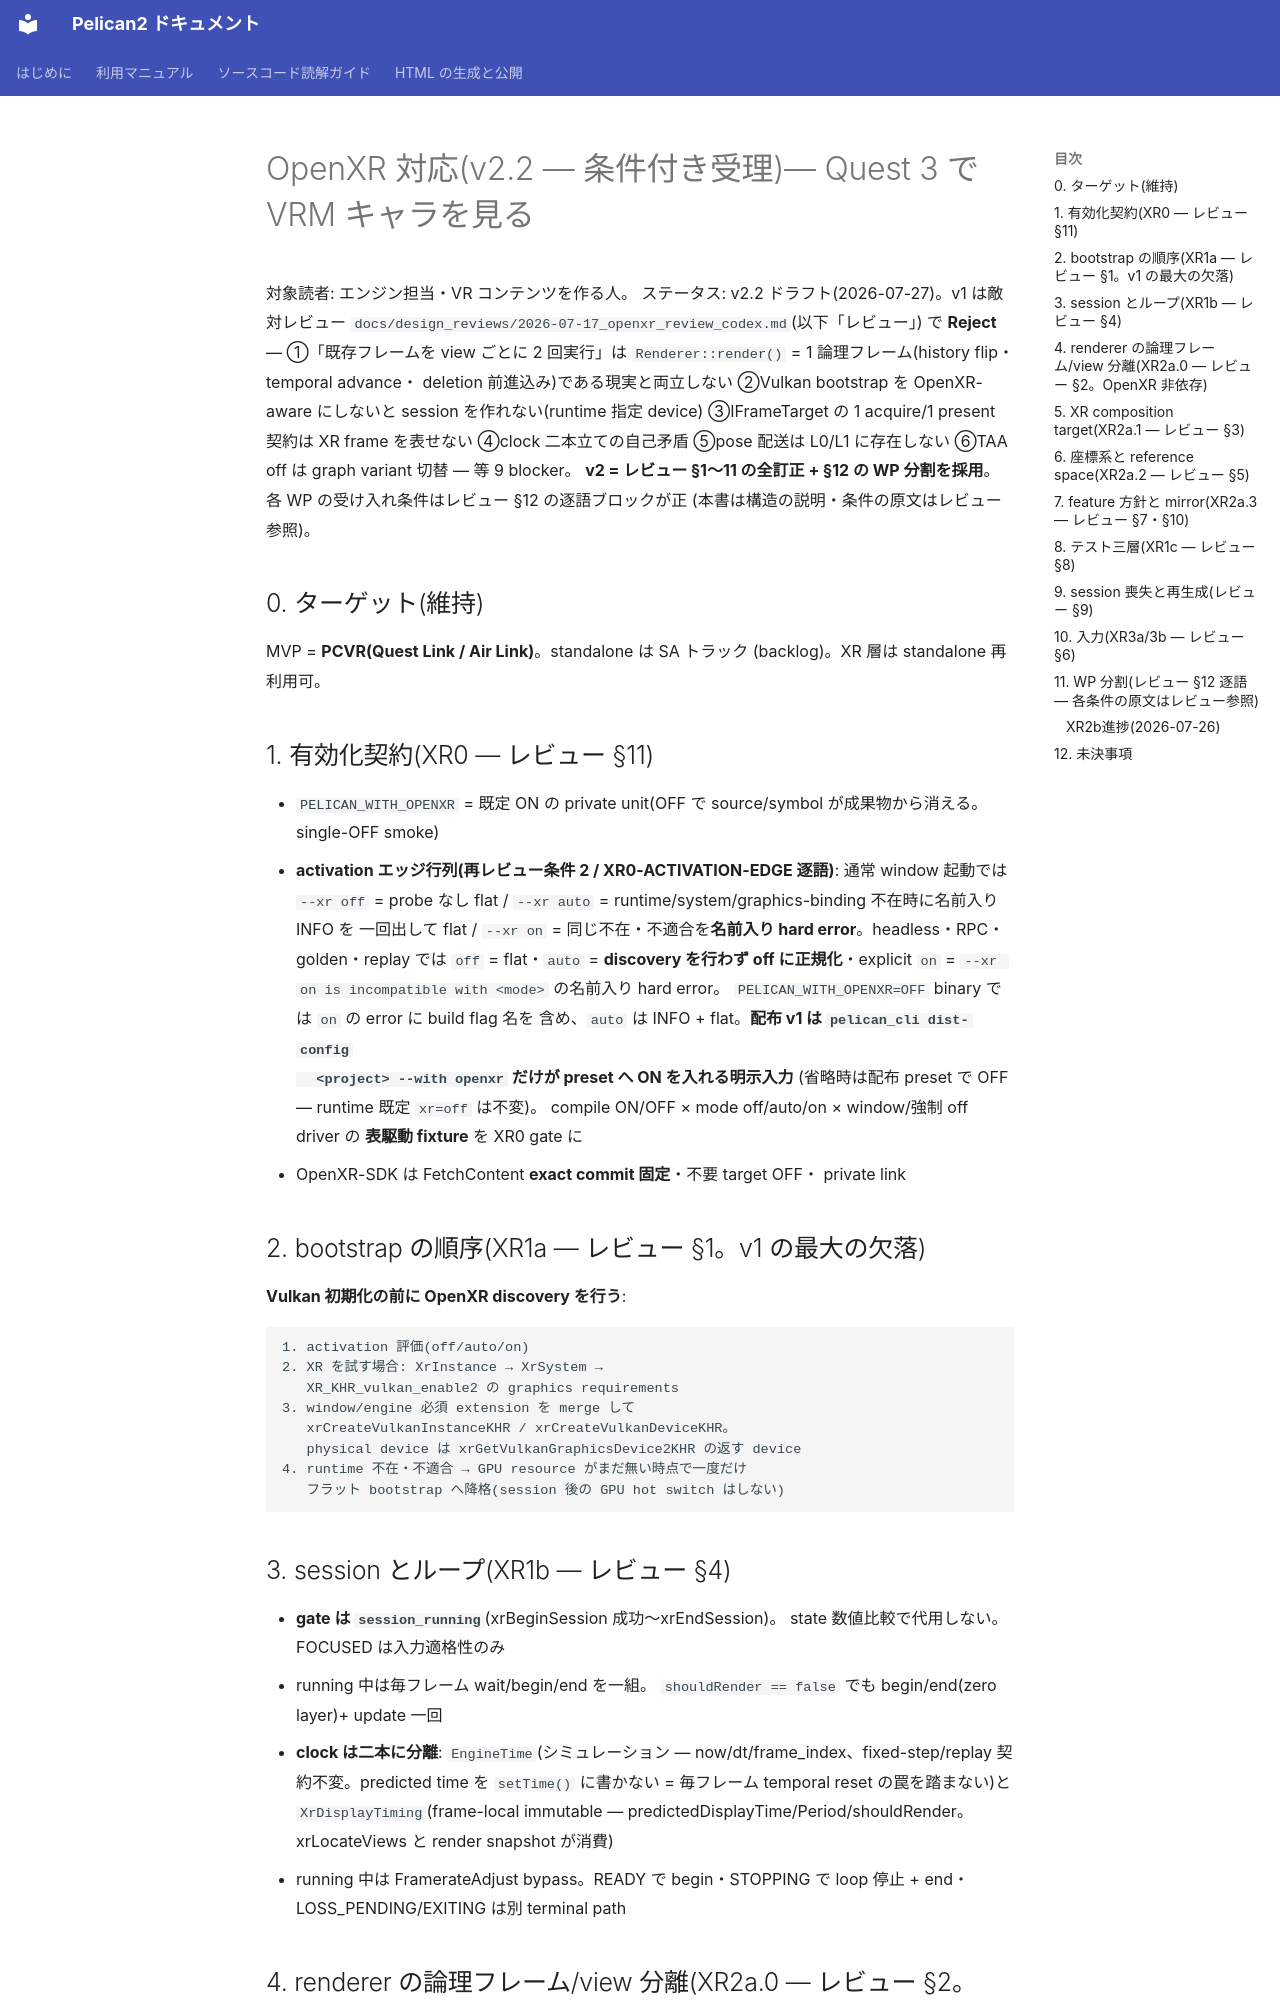

repository: pelican-games/peligraph · page: design_openxr.html · generator: mkdocs

# OpenXR 対応(v2.2 — 条件付き受理)— Quest 3 で VRM キャラを見る

対象読者: エンジン担当・VR コンテンツを作る人。
ステータス: v2.2 ドラフト(2026-07-27)。v1 は敵対レビュー
`docs/design_reviews/2026-07-17_openxr_review_codex.md`(以下「レビュー」)
で **Reject** — ①「既存フレームを view ごとに 2 回実行」は
`Renderer::render()` = 1 論理フレーム(history flip・temporal advance・
deletion 前進込み)である現実と両立しない ②Vulkan bootstrap を
OpenXR-aware にしないと session を作れない(runtime 指定 device)
③IFrameTarget の 1 acquire/1 present 契約は XR frame を表せない
④clock 二本立ての自己矛盾 ⑤pose 配送は L0/L1 に存在しない
⑥TAA off は graph variant 切替 — 等 9 blocker。
**v2 = レビュー §1〜11 の全訂正 + §12 の WP 分割を採用**。
各 WP の受け入れ条件はレビュー §12 の逐語ブロックが正
(本書は構造の説明・条件の原文はレビュー参照)。

## 0. ターゲット(維持)

MVP = **PCVR(Quest Link / Air Link)**。standalone は SA トラック
(backlog)。XR 層は standalone 再利用可。

## 1. 有効化契約(XR0 — レビュー §11)

- `PELICAN_WITH_OPENXR` = 既定 ON の private unit(OFF で
  source/symbol が成果物から消える。single-OFF smoke)
- **activation エッジ行列(再レビュー条件 2 / XR0-ACTIVATION-EDGE
  逐語)**: 通常 window 起動では `--xr off` = probe なし flat /
  `--xr auto` = runtime/system/graphics-binding 不在時に名前入り INFO を
  一回出して flat / `--xr on` = 同じ不在・不適合を**名前入り hard
  error**。headless・RPC・golden・replay では `off` = flat・`auto` =
  **discovery を行わず off に正規化**・explicit `on` =
  `--xr on is incompatible with <mode>` の名前入り hard error。
  `PELICAN_WITH_OPENXR=OFF` binary では `on` の error に build flag 名を
  含め、`auto` は INFO + flat。**配布 v1 は `pelican_cli dist-config
  <project> --with openxr` だけが preset へ ON を入れる明示入力**
  (省略時は配布 preset で OFF — runtime 既定 `xr=off` は不変)。
  compile ON/OFF × mode off/auto/on × window/強制 off driver の
  **表駆動 fixture** を XR0 gate に
- OpenXR-SDK は FetchContent **exact commit 固定**・不要 target OFF・
  private link

## 2. bootstrap の順序(XR1a — レビュー §1。v1 の最大の欠落)

**Vulkan 初期化の前に OpenXR discovery を行う**:

```
1. activation 評価(off/auto/on)
2. XR を試す場合: XrInstance → XrSystem →
   XR_KHR_vulkan_enable2 の graphics requirements
3. window/engine 必須 extension を merge して
   xrCreateVulkanInstanceKHR / xrCreateVulkanDeviceKHR。
   physical device は xrGetVulkanGraphicsDevice2KHR の返す device
4. runtime 不在・不適合 → GPU resource がまだ無い時点で一度だけ
   フラット bootstrap へ降格(session 後の GPU hot switch はしない)
```

## 3. session とループ(XR1b — レビュー §4)

- **gate は `session_running`**(xrBeginSession 成功〜xrEndSession)。
  state 数値比較で代用しない。FOCUSED は入力適格性のみ
- running 中は毎フレーム wait/begin/end を一組。
  `shouldRender == false` でも begin/end(zero layer)+ update 一回
- **clock は二本に分離**: `EngineTime`(シミュレーション —
  now/dt/frame_index、fixed-step/replay 契約不変。predicted time を
  `setTime()` に書かない = 毎フレーム temporal reset の罠を踏まない)と
  `XrDisplayTiming`(frame-local immutable —
  predictedDisplayTime/Period/shouldRender。xrLocateViews と
  render snapshot が消費)
- running 中は FramerateAdjust bypass。READY で begin・STOPPING で
  loop 停止 + end・LOSS_PENDING/EXITING は別 terminal path
